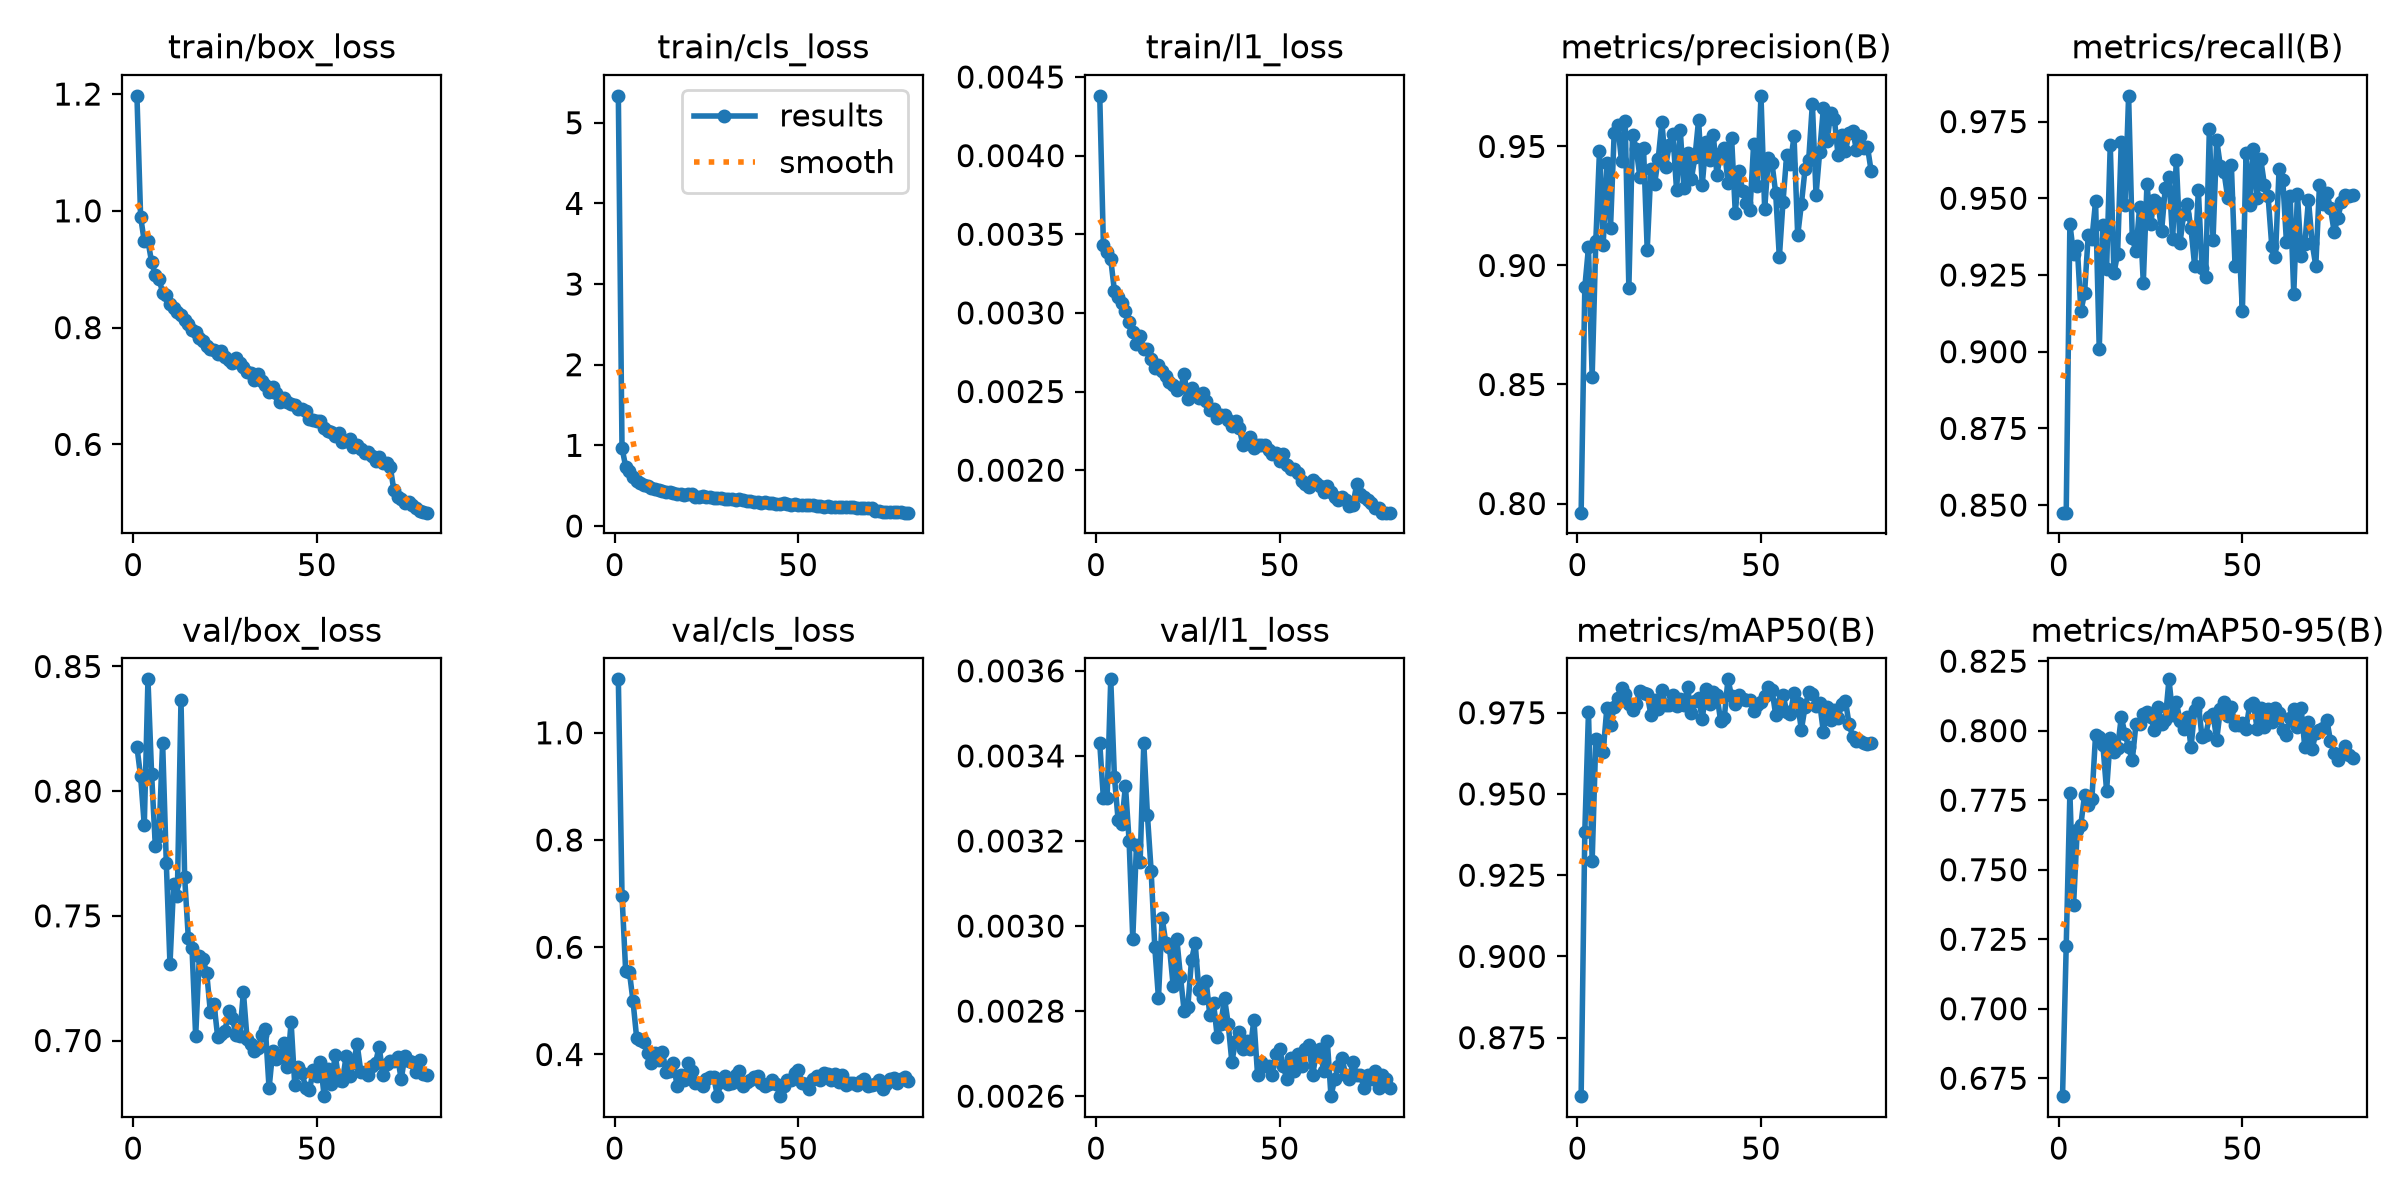

The file beside this chart, header and first rows:
epoch, time, train/box_loss, train/cls_loss, train/l1_loss, metrics/precision(B), metrics/recall(B), metrics/mAP50(B), metrics/mAP50-95(B), val/box_loss, val/cls_loss, val/l1_loss, lr/pg0, lr/pg1, lr/pg2
1, 260.1, 1.197, 5.334, 0.00438, 0.7962, 0.8476, 0.857, 0.6686, 0.8178, 1.1, 0.00343, 0.0004755, 0.0004755, 0.0004755
2, 509, 0.99, 0.9686, 0.00343, 0.8909, 0.8475, 0.9384, 0.7226, 0.806, 0.6964, 0.0033, 0.00094, 0.00094, 0.00094
3, 795.8, 0.9476, 0.7361, 0.00339, 0.9076, 0.9417, 0.9753, 0.7776, 0.7863, 0.5553, 0.0033, 0.001393, 0.001393, 0.001393
4, 169, 0.9485, 0.6815, 0.00334, 0.8532, 0.9318, 0.9294, 0.7373, 0.8448, 0.5547, 0.00358, 0.001376, 0.001376, 0.001376
5, 290.9, 0.9122, 0.6063, 0.00314, 0.9105, 0.9345, 0.9669, 0.7643, 0.8068, 0.4995, 0.00335, 0.001358, 0.001358, 0.001358
6, 418.1, 0.8901, 0.5612, 0.0031, 0.9482, 0.9132, 0.9662, 0.7662, 0.7782, 0.4302, 0.00325, 0.001341, 0.001341, 0.001341
7, 568.8, 0.8837, 0.5335, 0.00306, 0.9085, 0.919, 0.963, 0.7769, 0.7819, 0.4272, 0.00324, 0.001323, 0.001323, 0.001323
8, 695, 0.86, 0.5105, 0.00301, 0.9429, 0.9381, 0.9764, 0.7733, 0.8193, 0.4229, 0.00333, 0.001305, 0.001305, 0.001305
9, 824.2, 0.8551, 0.4922, 0.00294, 0.9157, 0.9367, 0.9711, 0.7755, 0.7712, 0.4019, 0.0032, 0.001288, 0.001288, 0.001288
10, 947.7, 0.8413, 0.4669, 0.00288, 0.9556, 0.949, 0.9769, 0.7986, 0.7305, 0.3841, 0.00297, 0.00127, 0.00127, 0.00127
11, 1083, 0.8337, 0.4541, 0.0028, 0.9589, 0.9008, 0.9796, 0.7976, 0.7629, 0.4031, 0.00319, 0.001252, 0.001252, 0.001252
12, 1206, 0.8266, 0.4513, 0.00285, 0.9437, 0.9414, 0.9826, 0.7947, 0.7581, 0.3896, 0.00315, 0.001234, 0.001234, 0.001234
13, 1329, 0.8209, 0.437, 0.00277, 0.9605, 0.927, 0.9807, 0.7784, 0.8365, 0.405, 0.00343, 0.001217, 0.001217, 0.001217
14, 1452, 0.8138, 0.4261, 0.00277, 0.8906, 0.9674, 0.9778, 0.7974, 0.7654, 0.3666, 0.00326, 0.001199, 0.001199, 0.001199
15, 1576, 0.8069, 0.4224, 0.00271, 0.9549, 0.9255, 0.9759, 0.7924, 0.7411, 0.3697, 0.00313, 0.001181, 0.001181, 0.001181
16, 1697, 0.7954, 0.4145, 0.00265, 0.9491, 0.9319, 0.9776, 0.7937, 0.7372, 0.3843, 0.00295, 0.001164, 0.001164, 0.001164
17, 1822, 0.7916, 0.3944, 0.00267, 0.9372, 0.9684, 0.9818, 0.8049, 0.7017, 0.3414, 0.00283, 0.001146, 0.001146, 0.001146
18, 1943, 0.7815, 0.3972, 0.00263, 0.9494, 0.9477, 0.9811, 0.799, 0.7337, 0.3613, 0.00302, 0.001128, 0.001128, 0.001128
19, 2067, 0.7764, 0.3794, 0.0026, 0.9065, 0.9834, 0.9807, 0.794, 0.7325, 0.3523, 0.00296, 0.001111, 0.001111, 0.001111
20, 2188, 0.7681, 0.3985, 0.00256, 0.9403, 0.9369, 0.9744, 0.7894, 0.7272, 0.3846, 0.00295, 0.001093, 0.001093, 0.001093
21, 2312, 0.763, 0.3928, 0.00254, 0.9341, 0.9328, 0.9788, 0.8023, 0.7115, 0.3686, 0.00286, 0.001075, 0.001075, 0.001075
22, 2436, 0.7611, 0.3634, 0.00251, 0.9448, 0.9472, 0.976, 0.8023, 0.7147, 0.3467, 0.00297, 0.001058, 0.001058, 0.001058
23, 2562, 0.7553, 0.3593, 0.00252, 0.9604, 0.9225, 0.982, 0.806, 0.7014, 0.3464, 0.00288, 0.00104, 0.00104, 0.00104
24, 2685, 0.7594, 0.3698, 0.00261, 0.9415, 0.9546, 0.9773, 0.8069, 0.7026, 0.3407, 0.0028, 0.001022, 0.001022, 0.001022
25, 2810, 0.7504, 0.3547, 0.00245, 0.9507, 0.9417, 0.9775, 0.8048, 0.7039, 0.3534, 0.00281, 0.001005, 0.001005, 0.001005
26, 2931, 0.7446, 0.3574, 0.00252, 0.9554, 0.9494, 0.9804, 0.8003, 0.7119, 0.358, 0.00292, 0.0009869, 0.0009869, 0.0009869
27, 3078, 0.7402, 0.3507, 0.00249, 0.9315, 0.9485, 0.9771, 0.8086, 0.7088, 0.3572, 0.00296, 0.0009692, 0.0009692, 0.0009692
28, 3207, 0.7478, 0.3428, 0.00246, 0.9571, 0.9394, 0.9791, 0.8024, 0.7024, 0.3223, 0.00285, 0.0009515, 0.0009515, 0.0009515
29, 3340, 0.7398, 0.3445, 0.00249, 0.9325, 0.9535, 0.9774, 0.804, 0.7016, 0.3492, 0.00283, 0.0009339, 0.0009339, 0.0009339
30, 3472, 0.7327, 0.3346, 0.00244, 0.9471, 0.9568, 0.9828, 0.8185, 0.7195, 0.3599, 0.00287, 0.0009162, 0.0009162, 0.0009162
31, 3602, 0.7237, 0.337, 0.00238, 0.9361, 0.9367, 0.9749, 0.8056, 0.7007, 0.3455, 0.00279, 0.0008985, 0.0008985, 0.0008985
32, 3758, 0.7226, 0.3295, 0.00239, 0.9454, 0.9624, 0.9787, 0.8103, 0.6986, 0.3476, 0.00282, 0.0008808, 0.0008808, 0.0008808
33, 3899, 0.7102, 0.3176, 0.00233, 0.9612, 0.9354, 0.9797, 0.8036, 0.6959, 0.3613, 0.00274, 0.0008631, 0.0008631, 0.0008631
34, 4042, 0.7211, 0.333, 0.00235, 0.9339, 0.9448, 0.9729, 0.8005, 0.6968, 0.3688, 0.00277, 0.0008454, 0.0008454, 0.0008454
35, 4185, 0.7091, 0.3213, 0.00235, 0.9519, 0.948, 0.9823, 0.805, 0.7021, 0.3419, 0.00283, 0.0008277, 0.0008277, 0.0008277
36, 4326, 0.7011, 0.3041, 0.00232, 0.9442, 0.9402, 0.9778, 0.794, 0.7046, 0.3488, 0.00277, 0.0008101, 0.0008101, 0.0008101
37, 4467, 0.6891, 0.3051, 0.00228, 0.9548, 0.9279, 0.9813, 0.8075, 0.6808, 0.3531, 0.00268, 0.0007924, 0.0007924, 0.0007924
38, 4610, 0.6975, 0.3009, 0.00231, 0.9382, 0.9527, 0.9804, 0.8098, 0.696, 0.3586, 0.00273, 0.0007747, 0.0007747, 0.0007747
39, 4750, 0.6874, 0.2976, 0.00227, 0.9471, 0.9273, 0.9725, 0.7977, 0.6928, 0.3603, 0.00275, 0.000757, 0.000757, 0.000757
40, 4895, 0.6719, 0.2819, 0.00216, 0.9495, 0.9243, 0.9735, 0.7984, 0.6934, 0.3466, 0.00271, 0.0007393, 0.0007393, 0.0007393
41, 5050, 0.6801, 0.2963, 0.00218, 0.9348, 0.9725, 0.9853, 0.8048, 0.699, 0.3412, 0.00273, 0.0007216, 0.0007216, 0.0007216
42, 5203, 0.6732, 0.2801, 0.00221, 0.9534, 0.9365, 0.9801, 0.8061, 0.6893, 0.3456, 0.00271, 0.000704, 0.000704, 0.000704
43, 5365, 0.6684, 0.2824, 0.00214, 0.9222, 0.969, 0.9776, 0.7967, 0.7074, 0.352, 0.00278, 0.0006863, 0.0006863, 0.0006863
44, 5533, 0.6679, 0.274, 0.00216, 0.9397, 0.9604, 0.9805, 0.8076, 0.6821, 0.3457, 0.00265, 0.0006686, 0.0006686, 0.0006686
45, 5702, 0.6609, 0.2763, 0.00216, 0.9314, 0.9585, 0.9793, 0.8103, 0.6894, 0.3231, 0.00268, 0.0006509, 0.0006509, 0.0006509
46, 5874, 0.6614, 0.2807, 0.00216, 0.9263, 0.9501, 0.9788, 0.8054, 0.6868, 0.3414, 0.00267, 0.0006332, 0.0006332, 0.0006332
47, 6044, 0.6566, 0.2693, 0.00213, 0.9232, 0.9607, 0.9789, 0.8086, 0.681, 0.3527, 0.00267, 0.0006155, 0.0006155, 0.0006155
48, 6192, 0.6436, 0.2611, 0.0021, 0.9512, 0.9278, 0.9756, 0.8021, 0.68, 0.3517, 0.00265, 0.0005979, 0.0005979, 0.0005979
49, 6351, 0.6413, 0.269, 0.00211, 0.9335, 0.9376, 0.9775, 0.8022, 0.688, 0.3646, 0.0027, 0.0005802, 0.0005802, 0.0005802
50, 6505, 0.6393, 0.2614, 0.00206, 0.9713, 0.9133, 0.9783, 0.8029, 0.6856, 0.372, 0.00271, 0.0005625, 0.0005625, 0.0005625
51, 6664, 0.6405, 0.2645, 0.0021, 0.9236, 0.9648, 0.9802, 0.8008, 0.6913, 0.3461, 0.00267, 0.0005448, 0.0005448, 0.0005448
52, 6820, 0.6274, 0.2573, 0.00203, 0.945, 0.9479, 0.9828, 0.8094, 0.6777, 0.345, 0.00264, 0.0005271, 0.0005271, 0.0005271
53, 6967, 0.6236, 0.2603, 0.00201, 0.9429, 0.966, 0.9821, 0.81, 0.6887, 0.3364, 0.00269, 0.0005094, 0.0005094, 0.0005094
54, 7110, 0.6207, 0.2567, 0.00201, 0.9305, 0.9502, 0.9744, 0.8008, 0.6826, 0.3535, 0.00266, 0.0004918, 0.0004918, 0.0004918
55, 7260, 0.6139, 0.2505, 0.00198, 0.9034, 0.9627, 0.9776, 0.8082, 0.6944, 0.3599, 0.0027, 0.0004741, 0.0004741, 0.0004741
56, 7414, 0.6193, 0.2481, 0.00193, 0.9268, 0.9544, 0.9805, 0.8012, 0.6843, 0.3521, 0.00267, 0.0004564, 0.0004564, 0.0004564
57, 7572, 0.6038, 0.2359, 0.00191, 0.9464, 0.9507, 0.9754, 0.8078, 0.6837, 0.3647, 0.00271, 0.0004387, 0.0004387, 0.0004387
58, 7740, 0.6062, 0.2455, 0.00189, 0.9426, 0.9346, 0.9747, 0.8031, 0.6939, 0.3643, 0.00272, 0.000421, 0.000421, 0.000421
59, 7911, 0.6085, 0.2403, 0.00194, 0.9543, 0.9309, 0.981, 0.8083, 0.6856, 0.3531, 0.00265, 0.0004033, 0.0004033, 0.0004033
60, 8087, 0.5956, 0.2326, 0.00192, 0.9126, 0.9596, 0.9779, 0.8062, 0.691, 0.3639, 0.0027, 0.0003857, 0.0003857, 0.0003857
... 20 more rows
